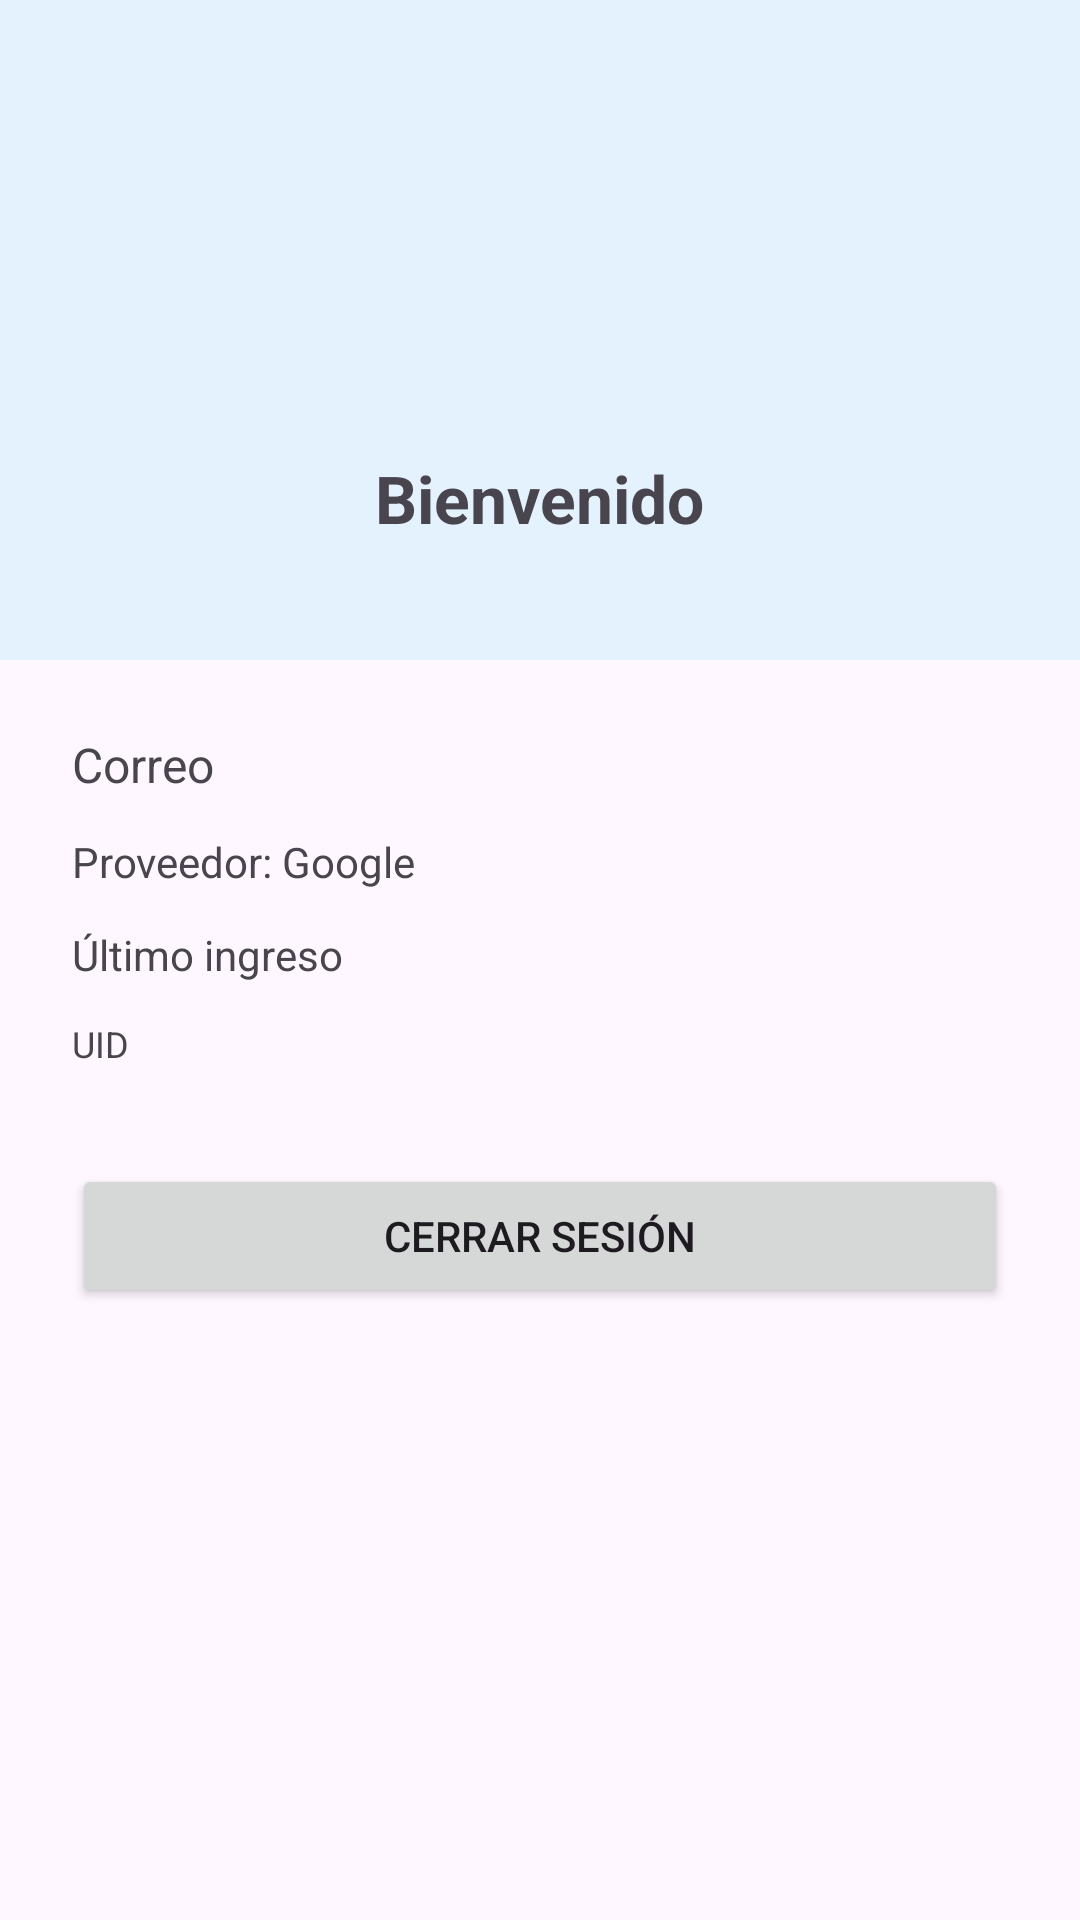

The Android layout XML behind this screen, and the referenced resources:
<!-- AndroidManifest.xml: application theme Theme.AutGmail -->
<!-- res/layout/activity_perfil.xml -->
<?xml version="1.0" encoding="utf-8"?>
<LinearLayout xmlns:android="http://schemas.android.com/apk/res/android"
    android:id="@+id/main"
    android:layout_width="match_parent"
    android:layout_height="match_parent"
    android:orientation="vertical">

    
    <LinearLayout
        android:layout_width="match_parent"
        android:layout_height="220dp"
        android:orientation="vertical"
        android:gravity="center"
        android:background="#E3F2FD"
        android:padding="16dp">

        <ImageView
            android:id="@+id/imgFoto"
            android:layout_width="100dp"
            android:layout_height="100dp"
            android:scaleType="centerCrop"
            android:contentDescription="Foto perfil" />

        <TextView
            android:id="@+id/txtNombre"
            android:layout_width="wrap_content"
            android:layout_height="wrap_content"
            android:layout_marginTop="12dp"
            android:text="Bienvenido"
            android:textSize="22sp"
            android:textStyle="bold" />
    </LinearLayout>

    
    <LinearLayout
        android:layout_width="match_parent"
        android:layout_height="0dp"
        android:layout_weight="1"
        android:orientation="vertical"
        android:padding="24dp">

        <TextView
            android:id="@+id/txtCorreo"
            android:layout_width="wrap_content"
            android:layout_height="wrap_content"
            android:text="Correo"
            android:textSize="16sp" />

        <TextView
            android:id="@+id/txtProveedor"
            android:layout_width="wrap_content"
            android:layout_height="wrap_content"
            android:layout_marginTop="12dp"
            android:text="Proveedor: Google" />

        <TextView
            android:id="@+id/txtUltimoIngreso"
            android:layout_width="wrap_content"
            android:layout_height="wrap_content"
            android:layout_marginTop="12dp"
            android:text="Último ingreso" />

        <TextView
            android:id="@+id/txtUid"
            android:layout_width="wrap_content"
            android:layout_height="wrap_content"
            android:layout_marginTop="12dp"
            android:text="UID"
            android:textSize="12sp" />

        <Button
            android:id="@+id/btnCerrarSesion"
            android:layout_width="match_parent"
            android:layout_height="wrap_content"
            android:layout_marginTop="32dp"
            android:onClick="CerrarSesion"
            android:text="Cerrar sesión" />
    </LinearLayout>

</LinearLayout>
<!-- resources referenced by this layout -->
<resources>
  <style name="Theme.AutGmail" parent="Base.Theme.AutGmail" />
  <style name="Base.Theme.AutGmail" parent="Theme.Material3.DayNight.NoActionBar">
          
          
      </style>
</resources>
